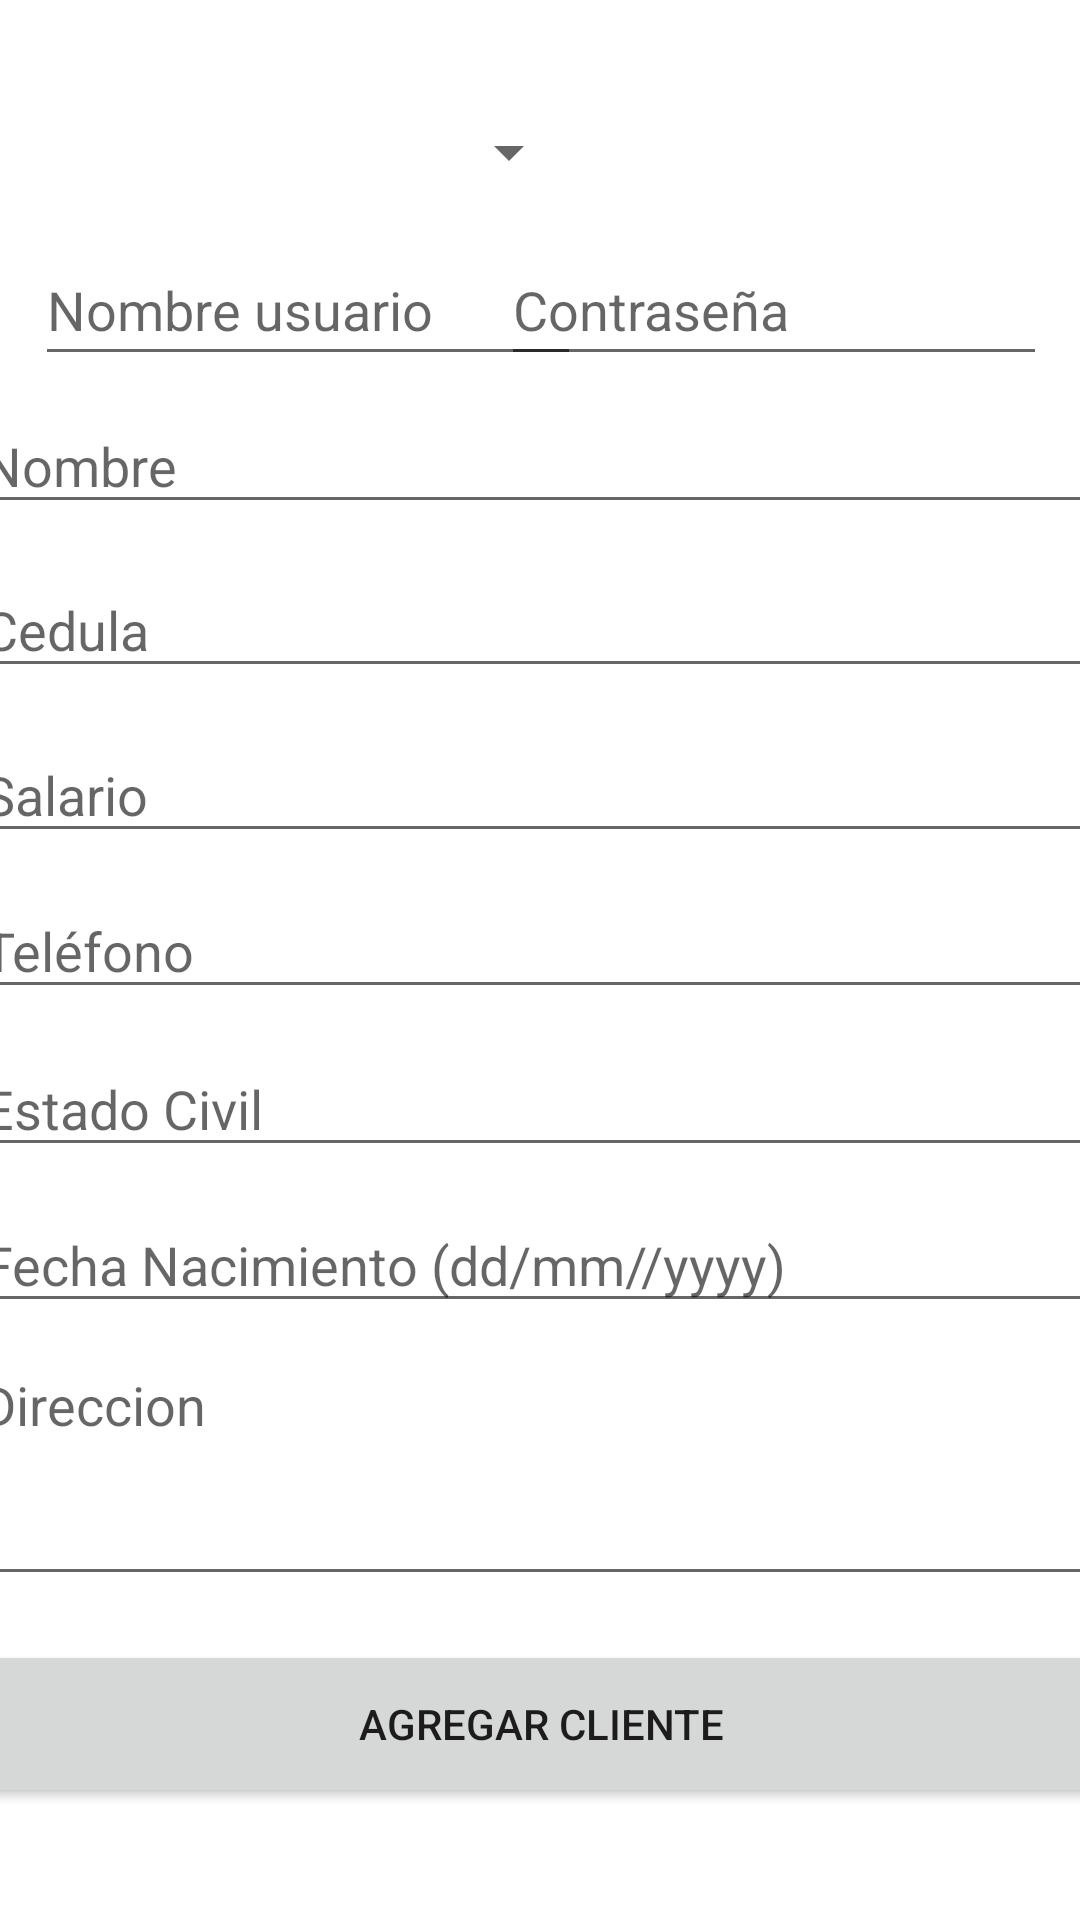

The Android layout XML behind this screen, and the referenced resources:
<!-- AndroidManifest.xml: application theme Theme.ProyectoMoviles1 -->
<!-- res/layout/activity_agregar_cliente.xml -->
<?xml version="1.0" encoding="utf-8"?>
<androidx.constraintlayout.widget.ConstraintLayout xmlns:android="http://schemas.android.com/apk/res/android"
    xmlns:app="http://schemas.android.com/apk/res-auto"
    xmlns:tools="http://schemas.android.com/tools"
    android:layout_width="match_parent"
    android:layout_height="match_parent"
    tools:context=".agregarCliente">

    <EditText
        android:id="@+id/direccionClienteTxt"
        android:layout_width="380dp"
        android:layout_height="86dp"
        android:ems="10"
        android:gravity="start|top"
        android:hint="@string/direccionClienteTxt"
        android:inputType="textMultiLine"
        app:layout_constraintBottom_toBottomOf="parent"
        app:layout_constraintEnd_toEndOf="parent"
        app:layout_constraintHorizontal_bias="0.548"
        app:layout_constraintStart_toStartOf="parent"
        app:layout_constraintTop_toTopOf="parent"
        app:layout_constraintVertical_bias="0.805" />

    <EditText
        android:id="@+id/userName"
        android:layout_width="182dp"
        android:layout_height="47dp"
        android:ems="10"
        android:hint="@string/nombreUsuarioTxt"
        android:inputType="textPersonName"
        app:layout_constraintBottom_toBottomOf="parent"
        app:layout_constraintEnd_toEndOf="parent"
        app:layout_constraintHorizontal_bias="0.065"
        app:layout_constraintStart_toStartOf="parent"
        app:layout_constraintTop_toTopOf="parent"
        app:layout_constraintVertical_bias="0.132" />

    <Spinner
        android:id="@+id/rolSpinner"
        android:layout_width="183dp"
        android:layout_height="47dp"
        app:layout_constraintBottom_toBottomOf="parent"
        app:layout_constraintEnd_toEndOf="parent"
        app:layout_constraintHorizontal_bias="0.061"
        app:layout_constraintStart_toStartOf="parent"
        app:layout_constraintTop_toTopOf="parent"
        app:layout_constraintVertical_bias="0.046" />

    <EditText
        android:id="@+id/salarioClienteTxt"
        android:layout_width="379dp"
        android:layout_height="42dp"
        android:ems="10"
        android:hint="@string/salarioClienteTxt"
        android:inputType="number"
        app:layout_constraintBottom_toBottomOf="parent"
        app:layout_constraintEnd_toEndOf="parent"
        app:layout_constraintHorizontal_bias="0.531"
        app:layout_constraintStart_toStartOf="parent"
        app:layout_constraintTop_toTopOf="parent"
        app:layout_constraintVertical_bias="0.405" />

    <EditText
        android:id="@+id/nombreTxt"
        android:layout_width="379dp"
        android:layout_height="42dp"
        android:ems="10"
        android:hint="@string/nombreClienteTxt"
        android:inputType="textPersonName"
        app:layout_constraintBottom_toBottomOf="parent"
        app:layout_constraintEnd_toEndOf="parent"
        app:layout_constraintHorizontal_bias="0.531"
        app:layout_constraintStart_toStartOf="parent"
        app:layout_constraintTop_toTopOf="parent"
        app:layout_constraintVertical_bias="0.222" />

    <Button
        android:id="@+id/insertarClienteBtn"
        android:layout_width="380dp"
        android:layout_height="56dp"
        android:text="@string/agregarClienteBtn"
        app:layout_constraintBottom_toBottomOf="parent"
        app:layout_constraintEnd_toEndOf="parent"
        app:layout_constraintHorizontal_bias="0.516"
        app:layout_constraintStart_toStartOf="parent"
        app:layout_constraintTop_toTopOf="parent"
        app:layout_constraintVertical_bias="0.936" />

    <EditText
        android:id="@+id/cedulaClienteTxt"
        android:layout_width="379dp"
        android:layout_height="42dp"
        android:ems="10"
        android:hint="@string/cedulaClienteTxt"
        android:inputType="number"
        app:layout_constraintBottom_toBottomOf="parent"
        app:layout_constraintEnd_toEndOf="parent"
        app:layout_constraintHorizontal_bias="0.531"
        app:layout_constraintStart_toStartOf="parent"
        app:layout_constraintTop_toTopOf="parent"
        app:layout_constraintVertical_bias="0.313" />

    <EditText
        android:id="@+id/fechaNacimientoTxt"
        android:layout_width="379dp"
        android:layout_height="42dp"
        android:ems="10"
        android:hint="@string/fechaNacimientoClienteTxt"
        android:inputType="date"
        app:layout_constraintBottom_toBottomOf="parent"
        app:layout_constraintEnd_toEndOf="parent"
        app:layout_constraintHorizontal_bias="0.531"
        app:layout_constraintStart_toStartOf="parent"
        app:layout_constraintTop_toTopOf="parent"
        app:layout_constraintVertical_bias="0.667" />

    <EditText
        android:id="@+id/telefonoClienteTxt"
        android:layout_width="379dp"
        android:layout_height="42dp"
        android:ems="10"
        android:hint="@string/telefonoClienteTxt"
        android:inputType="number"
        app:layout_constraintBottom_toBottomOf="parent"
        app:layout_constraintEnd_toEndOf="parent"
        app:layout_constraintHorizontal_bias="0.531"
        app:layout_constraintStart_toStartOf="parent"
        app:layout_constraintTop_toTopOf="parent"
        app:layout_constraintVertical_bias="0.492" />

    <EditText
        android:id="@+id/contrasenaClienteTxt"
        android:layout_width="182dp"
        android:layout_height="47dp"
        android:ems="10"
        android:hint="@string/contrasenaClienteTxt"
        android:inputType="textPersonName"
        app:layout_constraintBottom_toBottomOf="parent"
        app:layout_constraintEnd_toEndOf="parent"
        app:layout_constraintHorizontal_bias="0.938"
        app:layout_constraintStart_toStartOf="parent"
        app:layout_constraintTop_toTopOf="parent"
        app:layout_constraintVertical_bias="0.132" />

    <EditText
        android:id="@+id/estadoCivilTxt"
        android:layout_width="379dp"
        android:layout_height="42dp"
        android:ems="10"
        android:hint="@string/estado_civil"
        android:inputType="text"
        app:layout_constraintBottom_toBottomOf="parent"
        app:layout_constraintEnd_toEndOf="parent"
        app:layout_constraintHorizontal_bias="0.531"
        app:layout_constraintStart_toStartOf="parent"
        app:layout_constraintTop_toTopOf="parent"
        app:layout_constraintVertical_bias="0.58" />

</androidx.constraintlayout.widget.ConstraintLayout>
<!-- resources referenced by this layout -->
<resources>
  <string name="agregarClienteBtn">Agregar Cliente</string>
  <string name="cedulaClienteTxt">Cedula</string>
  <string name="contrasenaClienteTxt">Contraseña</string>
  <string name="direccionClienteTxt">Direccion</string>
  <string name="estado_civil">Estado Civil</string>
  <string name="fechaNacimientoClienteTxt">Fecha Nacimiento (dd/mm//yyyy)</string>
  <string name="nombreClienteTxt">Nombre</string>
  <string name="nombreUsuarioTxt">Nombre usuario</string>
  <string name="salarioClienteTxt">Salario</string>
  <string name="telefonoClienteTxt">Teléfono</string>
  <style name="Theme.ProyectoMoviles1" parent="Theme.MaterialComponents.DayNight.DarkActionBar">
          
          <item name="colorPrimary">@color/purple_500</item>
          <item name="colorPrimaryVariant">@color/purple_700</item>
          <item name="colorOnPrimary">@color/white</item>
          
          <item name="colorSecondary">@color/teal_200</item>
          <item name="colorSecondaryVariant">@color/teal_700</item>
          <item name="colorOnSecondary">@color/black</item>
          
          <item name="android:statusBarColor">?attr/colorPrimaryVariant</item>
          
      </style>
  <color name="purple_500">#FF6200EE</color>
  <color name="purple_700">#FF3700B3</color>
  <color name="white">#FFFFFFFF</color>
  <color name="teal_200">#FF03DAC5</color>
  <color name="teal_700">#FF018786</color>
  <color name="black">#FF000000</color>
</resources>
